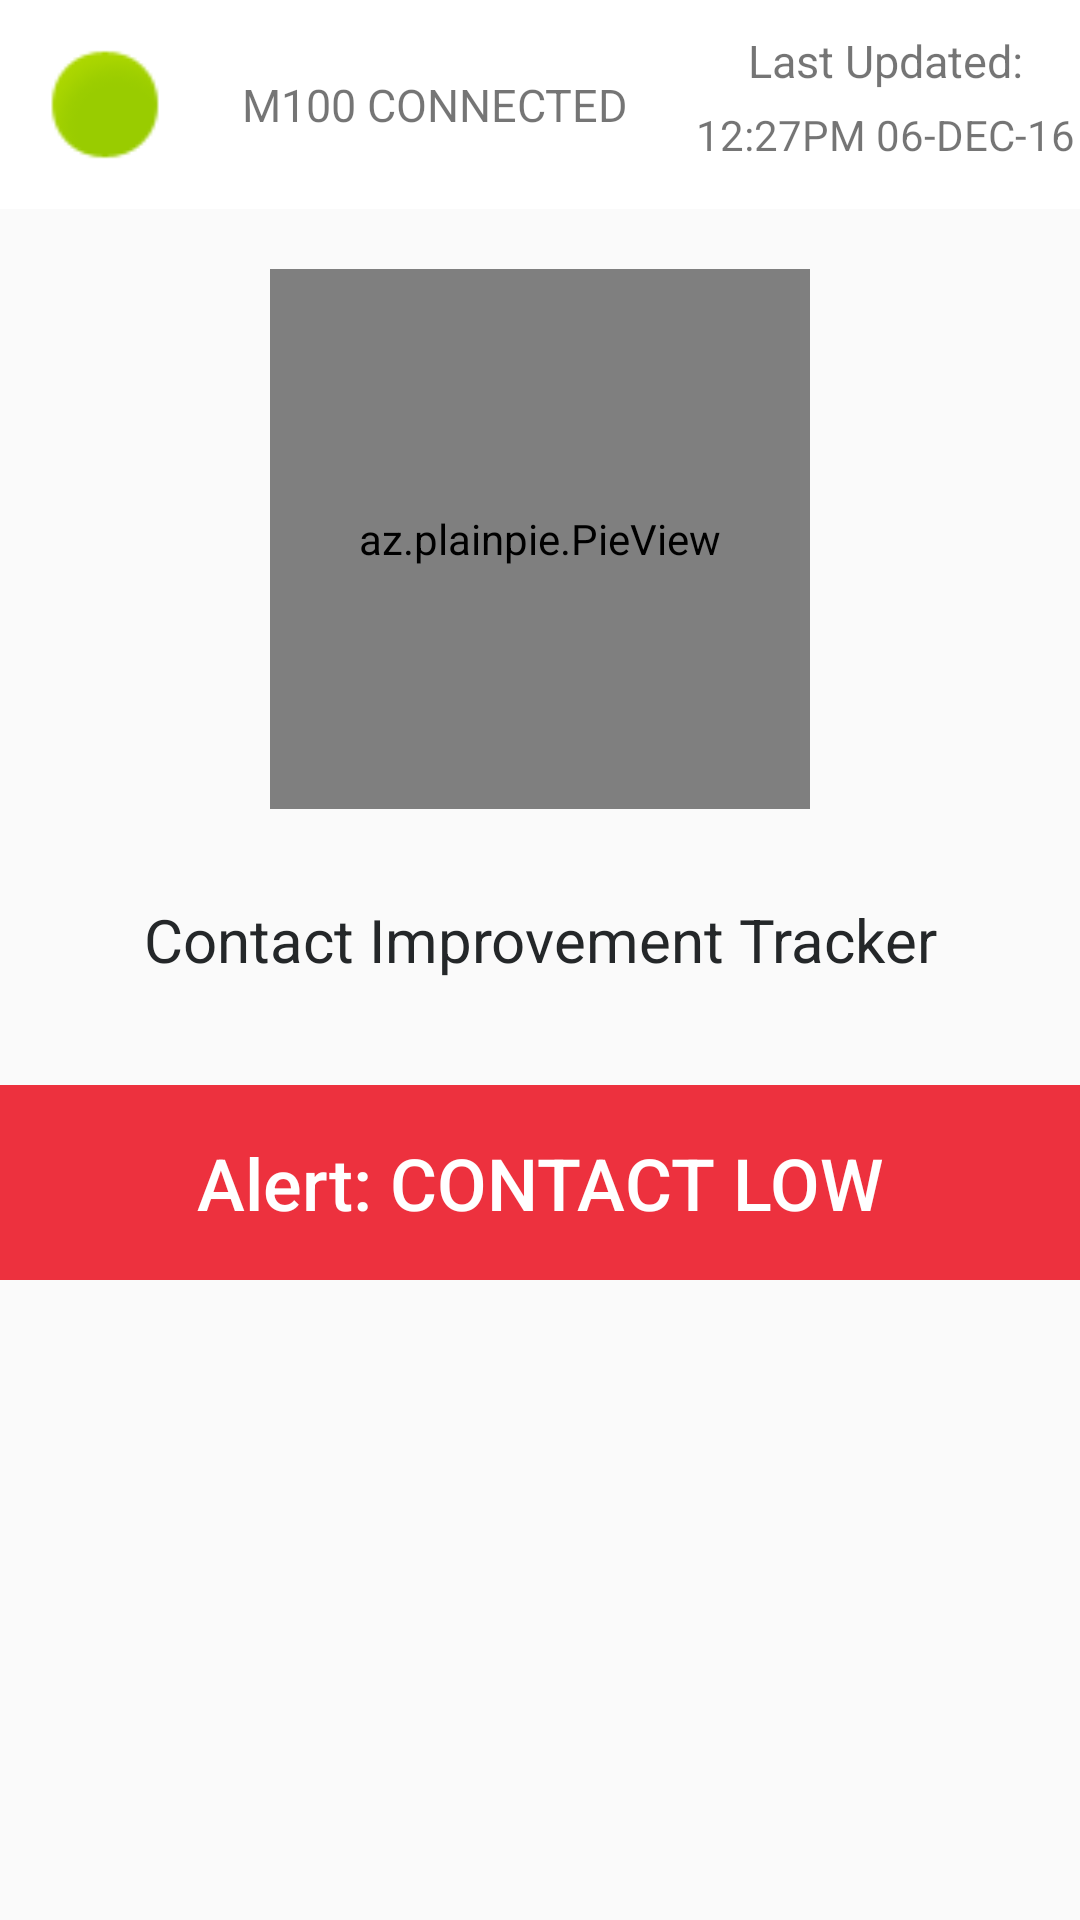

Android layout source for this screen:
<!-- AndroidManifest.xml: application theme AppTheme.NoActionBar -->
<!-- res/layout/activity_alert_main_page.xml -->
<?xml version="1.0" encoding="utf-8"?>
<LinearLayout xmlns:android="http://schemas.android.com/apk/res/android"
    xmlns:app="http://schemas.android.com/apk/res-auto"
    xmlns:tools="http://schemas.android.com/tools"
    android:id="@+id/activity_alert_main_page"
    android:layout_width="match_parent"
    android:layout_height="match_parent"
    android:orientation="vertical"
    tools:context="com.example.jb.bluetooth.AlertPage">

    <LinearLayout
        android:id="@+id/activity_tab_one_graph"
        android:layout_width="match_parent"
        android:layout_height="match_parent"
        android:orientation="vertical"
        android:layout_weight="1"
        >

        <LinearLayout
            android:orientation="horizontal"
            android:layout_width="match_parent"
            android:layout_height="wrap_content"
            android:layout_weight="1"
            android:background="#FFFFFF">

            <ImageView
                android:layout_marginTop="10dp"
                android:layout_marginLeft="10dp"
                android:layout_marginBottom="10dp"
                android:layout_width="50dp"
                android:layout_height="match_parent"
                app:srcCompat="@android:drawable/presence_online"
                android:id="@+id/image_circle"
                />

            <RelativeLayout
                android:layout_width="170dp"
                android:layout_height="match_parent">

                <TextView
                    android:text="M100 CONNECTED"
                    android:gravity="center"
                    android:fontFamily="sans-serif"
                    android:textSize="15sp"
                    android:layout_width="match_parent"
                    android:layout_height="wrap_content"
                    android:id="@+id/ble_status_txts"
                    android:layout_centerVertical="true" />


            </RelativeLayout>

            <LinearLayout
                android:orientation="vertical"
                android:layout_width="match_parent"
                android:layout_height="wrap_content">

                <TextView
                    android:text="Last Updated:"
                    android:fontFamily="sans-serif"
                    android:layout_width="match_parent"
                    android:textSize="15sp"
                    android:layout_height="20dp"
                    android:gravity="center"
                    android:id="@+id/textView13"
                    android:layout_marginTop="10dp"
                    android:layout_weight="1" />

                <TextView
                    android:text="12:27PM 06-DEC-16"
                    android:layout_width="match_parent"
                    android:layout_height="20dp"
                    android:fontFamily="sans-serif"
                    android:gravity="center"
                    android:textSize="14sp"
                    android:layout_marginTop="5dp"
                    android:id="@+id/ble_date"
                    android:layout_weight="1" />
            </LinearLayout>

        </LinearLayout>




        <LinearLayout
            android:orientation="horizontal"
            android:layout_width="match_parent"
            android:layout_height="wrap_content"
            android:layout_weight="1"
            >


            <LinearLayout
                android:layout_width="wrap_content"
                android:layout_height="match_parent"
                android:orientation="vertical"
                android:layout_margin="20dp"
                android:layout_weight="2">

                <az.plainpie.PieView
                    android:id="@+id/improv_gauge"
                    android:layout_width="180dp"
                    android:layout_height="180dp"
                    app:percentage="60"
                    android:layout_gravity="center"
                    app:percentage_size="40"
                    app:inner_text_visibility="true"
                    />

                <TextView
                    android:text="Contact Improvement Tracker"
                    android:layout_width="match_parent"
                    android:layout_height="wrap_content"
                    android:textColor="#242729"
                    android:layout_marginTop="30dp"
                    android:gravity="center"
                    android:textSize="20sp"
                    android:fontFamily="sans-serif"
                    android:id="@+id/pietxt" />



            </LinearLayout>


        </LinearLayout>


        <RelativeLayout
            android:layout_width="match_parent"
            android:layout_height="50dp"
            android:background="#ED313E"
            android:layout_weight="1">

            <TextView
                android:text="Alert: CONTACT LOW"
                android:fontFamily="sans-serif-medium"
                android:textColor="#FFFFFF"
                android:textSize="24sp"
                android:layout_width="wrap_content"
                android:layout_height="wrap_content"
                android:layout_centerVertical="true"
                android:layout_centerHorizontal="true"
                android:id="@+id/textView23" />
        </RelativeLayout>


    </LinearLayout>

    <ListView
        android:layout_width="match_parent"
        android:layout_height="match_parent"
        android:layout_weight="2"
        android:id="@+id/alert_listview"
        />
</LinearLayout>
<!-- resources referenced by this layout -->
<resources>
  <style name="AppTheme.NoActionBar">
          <item name="windowActionBar">false</item>
          <item name="windowNoTitle">true</item>
          <item name="android:windowFullscreen">true</item>
          <item name="android:windowContentOverlay">@null</item>
      </style>
</resources>
